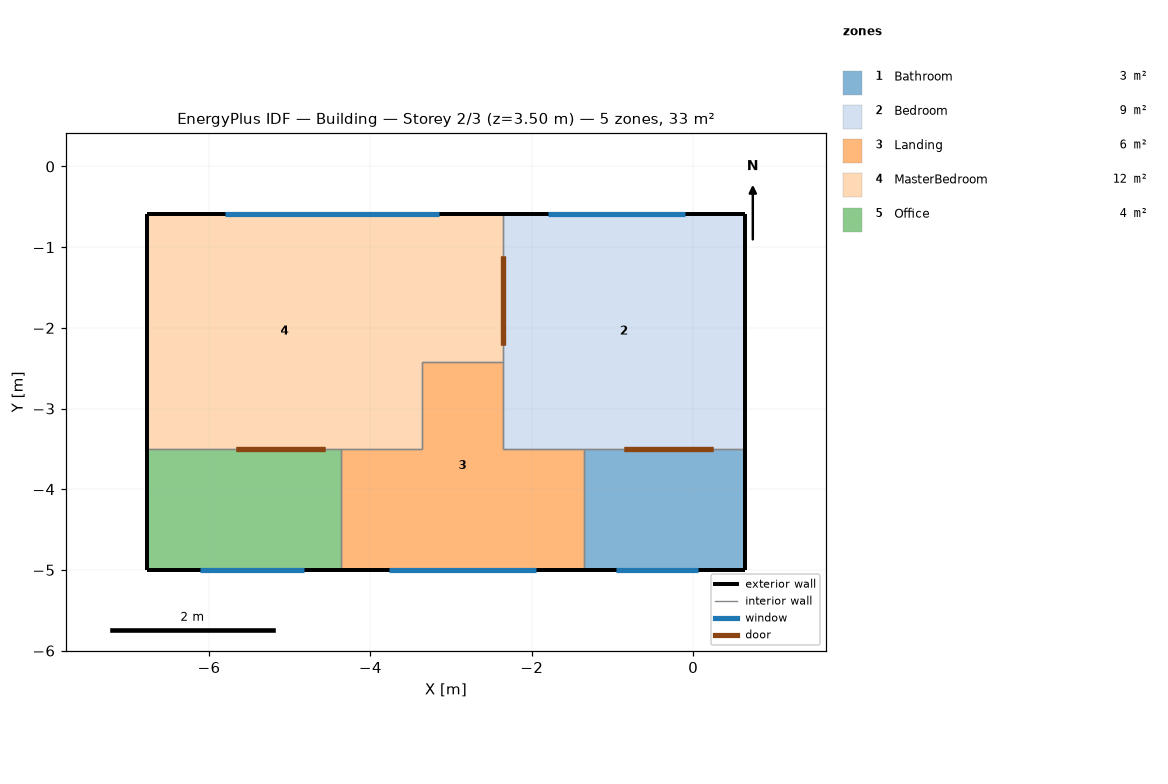
=== STOREY PLAN SPEC (per zone: floor XY polygon, exterior-wall plan segments, windows/doors) ===
zone 1: Bathroom  (3.0 m²)
  floor: (0.64, -5.00) (-1.36, -5.00) (-1.36, -3.50) (0.64, -3.50)
  exterior wall: (-1.36, -5.00) – (0.64, -5.00)  [2.0 m]
    window: (-0.96, -5.00) – (0.05, -5.00)  [1.4 m²]
  exterior wall: (0.64, -5.00) – (0.64, -3.50)  [1.5 m]
  interior walls: 2
zone 2: Bedroom  (8.8 m²)
  floor: (0.64, -3.50) (-2.36, -3.50) (-2.36, -0.59) (0.64, -0.59)
  exterior wall: (0.64, -3.50) – (0.64, -0.59)  [2.9 m]
  exterior wall: (0.64, -0.59) – (-2.36, -0.59)  [3.0 m]
    window: (-0.11, -0.59) – (-1.80, -0.59)  [2.4 m²]
  interior walls: 4
zone 3: Landing  (5.6 m²)
  floor: (-1.36, -5.00) (-2.36, -5.00) (-2.36, -3.50) (-1.36, -3.50)
  floor: (-2.36, -5.00) (-3.36, -5.00) (-3.36, -2.42) (-2.36, -2.42)
  floor: (-3.36, -5.00) (-4.36, -5.00) (-4.36, -3.50) (-3.36, -3.50)
  exterior wall: (-4.36, -5.00) – (-1.36, -5.00)  [3.0 m]
    window: (-3.77, -5.00) – (-1.94, -5.00)  [2.6 m²]
  interior walls: 7
zone 4: MasterBedroom  (11.8 m²)
  floor: (-2.36, -2.42) (-3.36, -2.42) (-3.36, -0.59) (-2.36, -0.59)
  floor: (-3.36, -3.50) (-6.77, -3.50) (-6.77, -0.59) (-3.36, -0.59)
  exterior wall: (-2.36, -0.59) – (-6.77, -0.59)  [4.4 m]
    window: (-3.14, -0.59) – (-5.80, -0.59)  [3.8 m²]
  exterior wall: (-6.77, -0.59) – (-6.77, -3.50)  [2.9 m]
  interior walls: 5
zone 5: Office  (3.6 m²)
  floor: (-4.36, -5.00) (-6.77, -5.00) (-6.77, -3.50) (-4.36, -3.50)
  exterior wall: (-6.77, -5.00) – (-4.36, -5.00)  [2.4 m]
    window: (-6.12, -5.00) – (-4.82, -5.00)  [1.8 m²]
  exterior wall: (-6.77, -3.50) – (-6.77, -5.00)  [1.5 m]
  interior walls: 2

=== DERIVED (storey summary) ===
Building: Building
Storey: 2 of 3  (floor level z = 3.50 m)
Storey gross floor area: 32.7 m²
Zones on this storey: 5
  - Bathroom: floor 3.0 m²; exterior wall 3.5 m (12.2 m²); 1 window(s) 1.4 m²; WWR 11.7%
  - Bedroom: floor 8.8 m²; exterior wall 5.9 m (20.7 m²); 1 window(s) 2.4 m²; WWR 11.6%
  - Landing: floor 5.6 m²; exterior wall 3.0 m (10.5 m²); 1 window(s) 2.6 m²; WWR 24.7%
  - MasterBedroom: floor 11.8 m²; exterior wall 7.3 m (25.6 m²); 1 window(s) 3.8 m²; WWR 14.7%
  - Office: floor 3.6 m²; exterior wall 3.9 m (13.7 m²); 1 window(s) 1.8 m²; WWR 13.4%
Zone adjacency (shared interzone walls):
  - Bathroom ↔ Bedroom
  - Bathroom ↔ Landing
  - Bedroom ↔ Landing
  - Bedroom ↔ MasterBedroom
  - Landing ↔ MasterBedroom
  - Landing ↔ Office
  - MasterBedroom ↔ Office